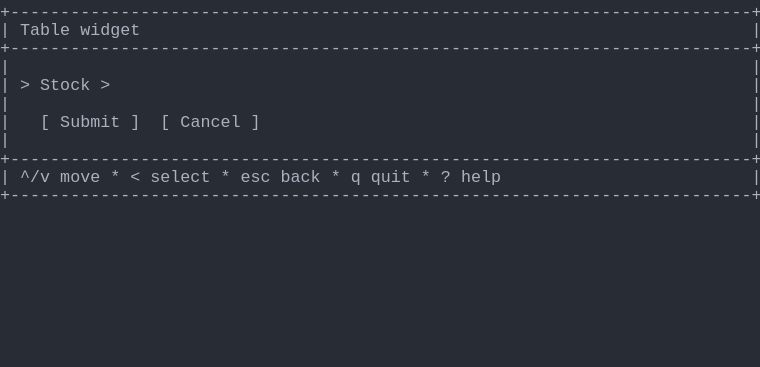
t = 0.00 s
t = 0.69 s: frame unchanged from t = 0.00 s, image omitted
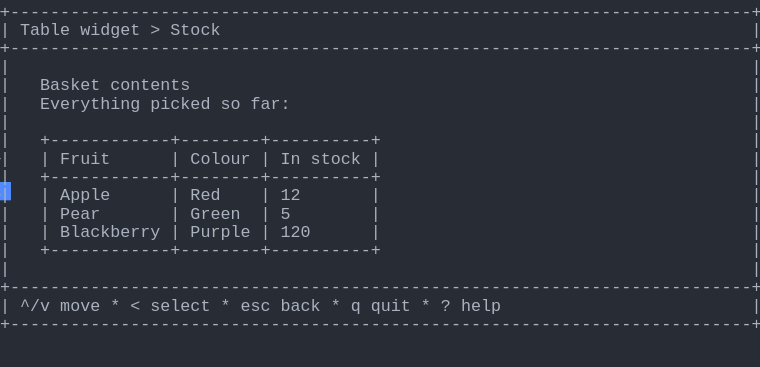
t = 1.37 s
t = 2.06 s: frame unchanged from t = 1.37 s, image omitted
t = 2.75 s: frame unchanged from t = 1.37 s, image omitted
t = 3.44 s: frame unchanged from t = 1.37 s, image omitted

The animated SVG that drew these frames (rendered in a browser with its animation timeline set to each time). Animation: 1 CSS @keyframes rule; one cycle of 4.12 s, repeats indefinitely.

<svg xmlns="http://www.w3.org/2000/svg" xmlns:xlink="http://www.w3.org/1999/xlink" width="760" height="367.40000000000003"><rect width="760" height="367.40000000000003" rx="0" ry="0" class="a"></rect><svg height="367.40000000000003" viewBox="0 0 76 36.74" width="760" xmlns="http://www.w3.org/2000/svg" xmlns:xlink="http://www.w3.org/1999/xlink"><style>.a{fill:rgb(40,44,52)}.b{font-family:Consolas,"Courier New",Courier,"Liberation Mono",monospace}.c{fill:rgb(171,178,191);white-space:pre}.d{fill:transparent}.e{fill:rgb(82,139,255)}.g{animation-duration:4.125s;animation-iteration-count:infinite;animation-name:f;animation-timing-function:steps(1,end)}@keyframes f{0%{transform:translateX(-0px)}0%{transform:translateX(-76px)}33.3%{transform:translateX(-152px)}100%{transform:translateX(-228px)}}</style><g font-family="Consolas, &quot;Courier New&quot;, Courier, &quot;Liberation Mono&quot;, monospace" font-size="1.67" class="b"><defs><symbol id="1"><text x="0" y="1.67" class="c" textLength="76.152" lengthAdjust="spacingAndGlyphs">+--------------------------------------------------------------------------+</text></symbol><symbol id="2"><text x="0" y="1.67" class="c" textLength="1.002" lengthAdjust="spacingAndGlyphs">|</text><text x="75.14999999999999" y="1.67" class="c" textLength="1.002" lengthAdjust="spacingAndGlyphs">|</text></symbol><symbol id="3"><text x="0" y="1.67" class="c" textLength="1.002" lengthAdjust="spacingAndGlyphs">|</text><text x="2.004" y="1.67" class="c" textLength="3.006" lengthAdjust="spacingAndGlyphs">^/v</text><text x="6.012" y="1.67" class="c" textLength="4.008" lengthAdjust="spacingAndGlyphs">move</text><text x="11.021999999999998" y="1.67" class="c" textLength="1.002" lengthAdjust="spacingAndGlyphs">*</text><text x="13.026" y="1.67" class="c" textLength="1.002" lengthAdjust="spacingAndGlyphs">&lt;</text><text x="15.029999999999998" y="1.67" class="c" textLength="6.012" lengthAdjust="spacingAndGlyphs">select</text><text x="22.043999999999997" y="1.67" class="c" textLength="1.002" lengthAdjust="spacingAndGlyphs">*</text><text x="24.048" y="1.67" class="c" textLength="3.006" lengthAdjust="spacingAndGlyphs">esc</text><text x="28.055999999999997" y="1.67" class="c" textLength="4.008" lengthAdjust="spacingAndGlyphs">back</text><text x="33.065999999999995" y="1.67" class="c" textLength="1.002" lengthAdjust="spacingAndGlyphs">*</text><text x="35.06999999999999" y="1.67" class="c" textLength="1.002" lengthAdjust="spacingAndGlyphs">q</text><text x="37.074" y="1.67" class="c" textLength="4.008" lengthAdjust="spacingAndGlyphs">quit</text><text x="42.083999999999996" y="1.67" class="c" textLength="1.002" lengthAdjust="spacingAndGlyphs">*</text><text x="44.087999999999994" y="1.67" class="c" textLength="1.002" lengthAdjust="spacingAndGlyphs">?</text><text x="46.09199999999999" y="1.67" class="c" textLength="4.008" lengthAdjust="spacingAndGlyphs">help</text><text x="75.14999999999999" y="1.67" class="c" textLength="1.002" lengthAdjust="spacingAndGlyphs">|</text></symbol><symbol id="4"><text x="0" y="1.67" class="c" textLength="1.002" lengthAdjust="spacingAndGlyphs">|</text><text x="2.004" y="1.67" class="c" textLength="5.01" lengthAdjust="spacingAndGlyphs">Table</text><text x="8.016" y="1.67" class="c" textLength="6.012" lengthAdjust="spacingAndGlyphs">widget</text><text x="15.029999999999998" y="1.67" class="c" textLength="1.002" lengthAdjust="spacingAndGlyphs">&gt;</text><text x="17.034" y="1.67" class="c" textLength="5.01" lengthAdjust="spacingAndGlyphs">Stock</text><text x="75.14999999999999" y="1.67" class="c" textLength="1.002" lengthAdjust="spacingAndGlyphs">|</text></symbol><symbol id="5"><text x="0" y="1.67" class="c" textLength="1.002" lengthAdjust="spacingAndGlyphs">|</text><text x="4.008" y="1.67" class="c" textLength="6.012" lengthAdjust="spacingAndGlyphs">Basket</text><text x="11.021999999999998" y="1.67" class="c" textLength="8.016" lengthAdjust="spacingAndGlyphs">contents</text><text x="75.14999999999999" y="1.67" class="c" textLength="1.002" lengthAdjust="spacingAndGlyphs">|</text></symbol><symbol id="6"><text x="0" y="1.67" class="c" textLength="1.002" lengthAdjust="spacingAndGlyphs">|</text><text x="4.008" y="1.67" class="c" textLength="10.02" lengthAdjust="spacingAndGlyphs">Everything</text><text x="15.029999999999998" y="1.67" class="c" textLength="6.012" lengthAdjust="spacingAndGlyphs">picked</text><text x="22.043999999999997" y="1.67" class="c" textLength="2.004" lengthAdjust="spacingAndGlyphs">so</text><text x="25.05" y="1.67" class="c" textLength="4.008" lengthAdjust="spacingAndGlyphs">far:</text><text x="75.14999999999999" y="1.67" class="c" textLength="1.002" lengthAdjust="spacingAndGlyphs">|</text></symbol><symbol id="7"><text x="0" y="1.67" class="c" textLength="1.002" lengthAdjust="spacingAndGlyphs">|</text><text x="4.008" y="1.67" class="c" textLength="34.068" lengthAdjust="spacingAndGlyphs">+------------+--------+----------+</text><text x="75.14999999999999" y="1.67" class="c" textLength="1.002" lengthAdjust="spacingAndGlyphs">|</text></symbol><symbol id="8"><text x="0" y="1.67" class="c" textLength="1.002" lengthAdjust="spacingAndGlyphs">|</text><text x="4.008" y="1.67" class="c" textLength="1.002" lengthAdjust="spacingAndGlyphs">|</text><text x="6.012" y="1.67" class="c" textLength="5.01" lengthAdjust="spacingAndGlyphs">Fruit</text><text x="17.034" y="1.67" class="c" textLength="1.002" lengthAdjust="spacingAndGlyphs">|</text><text x="19.037999999999997" y="1.67" class="c" textLength="6.012" lengthAdjust="spacingAndGlyphs">Colour</text><text x="26.052" y="1.67" class="c" textLength="1.002" lengthAdjust="spacingAndGlyphs">|</text><text x="28.055999999999997" y="1.67" class="c" textLength="2.004" lengthAdjust="spacingAndGlyphs">In</text><text x="31.061999999999998" y="1.67" class="c" textLength="5.01" lengthAdjust="spacingAndGlyphs">stock</text><text x="37.074" y="1.67" class="c" textLength="1.002" lengthAdjust="spacingAndGlyphs">|</text><text x="75.14999999999999" y="1.67" class="c" textLength="1.002" lengthAdjust="spacingAndGlyphs">|</text></symbol><symbol id="9"><text x="0" y="1.67" class="c" textLength="1.002" lengthAdjust="spacingAndGlyphs">|</text><text x="4.008" y="1.67" class="c" textLength="1.002" lengthAdjust="spacingAndGlyphs">|</text><text x="6.012" y="1.67" class="c" textLength="5.01" lengthAdjust="spacingAndGlyphs">Apple</text><text x="17.034" y="1.67" class="c" textLength="1.002" lengthAdjust="spacingAndGlyphs">|</text><text x="19.037999999999997" y="1.67" class="c" textLength="3.006" lengthAdjust="spacingAndGlyphs">Red</text><text x="26.052" y="1.67" class="c" textLength="1.002" lengthAdjust="spacingAndGlyphs">|</text><text x="28.055999999999997" y="1.67" class="c" textLength="2.004" lengthAdjust="spacingAndGlyphs">12</text><text x="37.074" y="1.67" class="c" textLength="1.002" lengthAdjust="spacingAndGlyphs">|</text><text x="75.14999999999999" y="1.67" class="c" textLength="1.002" lengthAdjust="spacingAndGlyphs">|</text></symbol><symbol id="10"><text x="0" y="1.67" class="c" textLength="1.002" lengthAdjust="spacingAndGlyphs">|</text><text x="4.008" y="1.67" class="c" textLength="1.002" lengthAdjust="spacingAndGlyphs">|</text><text x="6.012" y="1.67" class="c" textLength="4.008" lengthAdjust="spacingAndGlyphs">Pear</text><text x="17.034" y="1.67" class="c" textLength="1.002" lengthAdjust="spacingAndGlyphs">|</text><text x="19.037999999999997" y="1.67" class="c" textLength="5.01" lengthAdjust="spacingAndGlyphs">Green</text><text x="26.052" y="1.67" class="c" textLength="1.002" lengthAdjust="spacingAndGlyphs">|</text><text x="28.055999999999997" y="1.67" class="c" textLength="1.002" lengthAdjust="spacingAndGlyphs">5</text><text x="37.074" y="1.67" class="c" textLength="1.002" lengthAdjust="spacingAndGlyphs">|</text><text x="75.14999999999999" y="1.67" class="c" textLength="1.002" lengthAdjust="spacingAndGlyphs">|</text></symbol><symbol id="11"><text x="0" y="1.67" class="c" textLength="1.002" lengthAdjust="spacingAndGlyphs">|</text><text x="4.008" y="1.67" class="c" textLength="1.002" lengthAdjust="spacingAndGlyphs">|</text><text x="6.012" y="1.67" class="c" textLength="10.02" lengthAdjust="spacingAndGlyphs">Blackberry</text><text x="17.034" y="1.67" class="c" textLength="1.002" lengthAdjust="spacingAndGlyphs">|</text><text x="19.037999999999997" y="1.67" class="c" textLength="6.012" lengthAdjust="spacingAndGlyphs">Purple</text><text x="26.052" y="1.67" class="c" textLength="1.002" lengthAdjust="spacingAndGlyphs">|</text><text x="28.055999999999997" y="1.67" class="c" textLength="3.006" lengthAdjust="spacingAndGlyphs">120</text><text x="37.074" y="1.67" class="c" textLength="1.002" lengthAdjust="spacingAndGlyphs">|</text><text x="75.14999999999999" y="1.67" class="c" textLength="1.002" lengthAdjust="spacingAndGlyphs">|</text></symbol><symbol id="a"><rect height="20" width="76" x="0" y="0" class="d"></rect></symbol><symbol id="b"><rect height="1.837" width="1.1022" class="e"></rect></symbol></defs><rect height="36.74" width="76" class="a"></rect><g class="g"><svg x="0" y="0" width="304"><svg x="0"><use xlink:href="#a"></use><use xlink:href="#b" x="-0.0040000000000000036" y="0"></use></svg><svg x="76"><use xlink:href="#a"></use><use xlink:href="#b" x="75.996" y="18.195"></use><use xlink:href="#1" y="0"></use><text x="0" y="3.5069999999999997" class="c" textLength="1.002" lengthAdjust="spacingAndGlyphs">|</text><text x="2.004" y="3.5069999999999997" class="c" textLength="5.01" lengthAdjust="spacingAndGlyphs">Table</text><text x="8.016" y="3.5069999999999997" class="c" textLength="6.012" lengthAdjust="spacingAndGlyphs">widget</text><text x="75.14999999999999" y="3.5069999999999997" class="c" textLength="1.002" lengthAdjust="spacingAndGlyphs">|</text><use xlink:href="#1" y="3.674"></use><use xlink:href="#2" y="5.511"></use><text x="0" y="9.018" class="c" textLength="1.002" lengthAdjust="spacingAndGlyphs">|</text><text x="2.004" y="9.018" class="c" textLength="1.002" lengthAdjust="spacingAndGlyphs">&gt;</text><text x="4.008" y="9.018" class="c" textLength="5.01" lengthAdjust="spacingAndGlyphs">Stock</text><text x="10.02" y="9.018" class="c" textLength="1.002" lengthAdjust="spacingAndGlyphs">&gt;</text><text x="75.14999999999999" y="9.018" class="c" textLength="1.002" lengthAdjust="spacingAndGlyphs">|</text><use xlink:href="#2" y="9.185"></use><text x="0" y="12.692" class="c" textLength="1.002" lengthAdjust="spacingAndGlyphs">|</text><text x="4.008" y="12.692" class="c" textLength="1.002" lengthAdjust="spacingAndGlyphs">[</text><text x="6.012" y="12.692" class="c" textLength="6.012" lengthAdjust="spacingAndGlyphs">Submit</text><text x="13.026" y="12.692" class="c" textLength="1.002" lengthAdjust="spacingAndGlyphs">]</text><text x="16.032" y="12.692" class="c" textLength="1.002" lengthAdjust="spacingAndGlyphs">[</text><text x="18.035999999999998" y="12.692" class="c" textLength="6.012" lengthAdjust="spacingAndGlyphs">Cancel</text><text x="25.05" y="12.692" class="c" textLength="1.002" lengthAdjust="spacingAndGlyphs">]</text><text x="75.14999999999999" y="12.692" class="c" textLength="1.002" lengthAdjust="spacingAndGlyphs">|</text><use xlink:href="#2" y="12.859"></use><use xlink:href="#1" y="14.696"></use><use xlink:href="#3" y="16.533"></use><use xlink:href="#1" y="18.37"></use></svg><svg x="152"><use xlink:href="#a"></use><use xlink:href="#b" x="75.996" y="31.054000000000002"></use><use xlink:href="#1" y="0"></use><use xlink:href="#4" y="1.837"></use><use xlink:href="#1" y="3.674"></use><use xlink:href="#2" y="5.511"></use><use xlink:href="#5" y="7.348"></use><use xlink:href="#6" y="9.185"></use><use xlink:href="#2" y="11.022"></use><use xlink:href="#7" y="12.859"></use><use xlink:href="#8" y="14.696"></use><use xlink:href="#7" y="16.533"></use><use xlink:href="#9" y="18.37"></use><use xlink:href="#10" y="20.206999999999997"></use><use xlink:href="#11" y="22.044"></use><use xlink:href="#7" y="23.881000000000004"></use><use xlink:href="#2" y="25.718"></use><use xlink:href="#1" y="27.555"></use><use xlink:href="#3" y="29.392"></use><use xlink:href="#1" y="31.229000000000003"></use></svg><svg x="228"><use xlink:href="#a"></use><use xlink:href="#b" x="0.996" y="32.891000000000005"></use><use xlink:href="#1" y="0"></use><use xlink:href="#4" y="1.837"></use><use xlink:href="#1" y="3.674"></use><use xlink:href="#2" y="5.511"></use><use xlink:href="#5" y="7.348"></use><use xlink:href="#6" y="9.185"></use><use xlink:href="#2" y="11.022"></use><use xlink:href="#7" y="12.859"></use><use xlink:href="#8" y="14.696"></use><use xlink:href="#7" y="16.533"></use><use xlink:href="#9" y="18.37"></use><use xlink:href="#10" y="20.206999999999997"></use><use xlink:href="#11" y="22.044"></use><use xlink:href="#7" y="23.881000000000004"></use><use xlink:href="#2" y="25.718"></use><use xlink:href="#1" y="27.555"></use><use xlink:href="#3" y="29.392"></use><use xlink:href="#1" y="31.229000000000003"></use></svg></svg></g></g></svg></svg>
